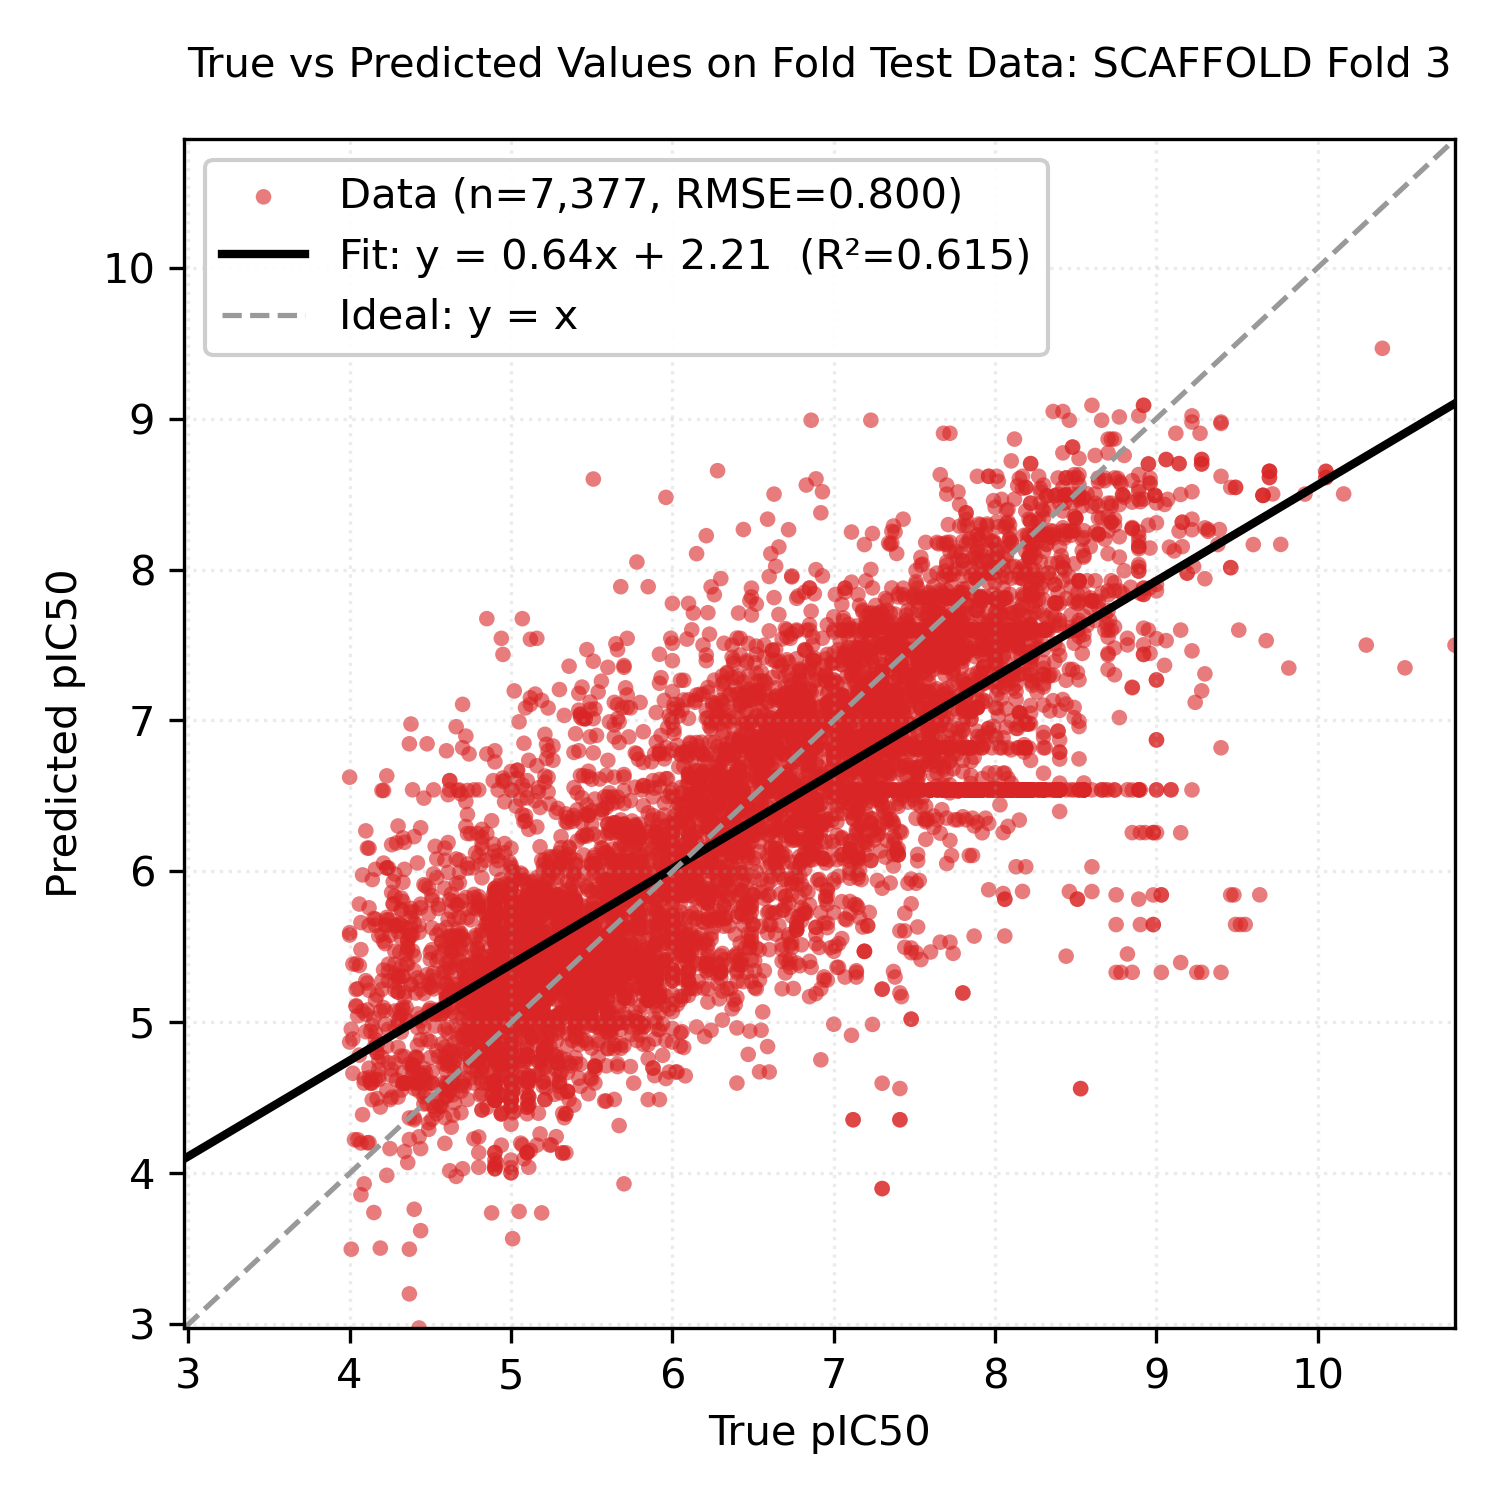

Source data for this figure (header and first rows):
Smiles, y_true, y_pred
O=C(OCCCOC(=O)c1cc(O)c(O)c(O)c1)c1cc(O)c…, 5.39, 5.035
O=C(OCCCOC(=O)c1cc(O)c(O)c(O)c1)c1cc(O)c…, 5.49, 5.035
O=C(OCCCOC(=O)c1cc(O)c(O)c(O)c1)c1cc(O)c…, 5.24, 5.035
O=C(OCCCOC(=O)c1cc(O)c(O)c(O)c1)c1cc(O)c…, 5.34, 5.16
O=C(OCCCOC(=O)c1cc(O)c(O)c(O)c1)c1cc(O)c…, 5.44, 5.16
O=C(OCCCOC(=O)c1cc(O)c(O)c(O)c1)c1cc(O)c…, 5.42, 5.161
O=C(OCCCOC(=O)c1cc(O)c(O)c(O)c1)c1ccc(O)…, 5.26, 5.19
O=C(OCCCOC(=O)c1cc(O)c(O)c(O)c1)c1ccc(O)…, 5.31, 5.19
O=C(OCCCOC(=O)c1cc(O)c(O)c(O)c1)c1ccc(O)…, 5.12, 5.19
O=C(OCCCOC(=O)c1cc(O)c(O)c(O)c1)c1ccccc1, 4.96, 5.54
O=C(OCCCOC(=O)c1cc(O)c(O)c(O)c1)c1ccccc1, 4.57, 5.54
O=C(OCCCOC(=O)c1cc(O)c(O)c(O)c1)c1ccccc1, 4.89, 5.54
O=C(OCCCOC(=O)c1cc(O)c(OCCO)c(O)c1)c1cc(…, 5.37, 5.363
O=C(OCCCOC(=O)c1cc(O)c(OCCO)c(O)c1)c1cc(…, 5.12, 5.362
O=C(OCCCOC(=O)c1cc(O)c(OCCO)c(O)c1)c1cc(…, 4.7, 5.362
O=C(OCCCOC(=O)c1ccc(O)c(O)c1)c1ccc(O)c(O…, 5.05, 5.089
O=C(OC(Cn1ccnc1)c1ccc(Cl)cc1)N1CCN(c2ccc…, 5.62, 4.918
O=C(OC(Cn1ccnc1)c1ccc(F)cc1)N1CCN(c2ccc(…, 5.59, 4.94
O=C(O[C@@H](Cn1ccnc1)c1ccc(Cl)cc1)N1CCN(…, 5.66, 4.996
O=C(O[C@@H](Cn1ccnc1)c1ccc(F)cc1)N1CCN(c…, 5.92, 5.063
O=C(O[C@H](Cn1ccnc1)c1ccc(Cl)cc1)N1CCN(c…, 5.82, 4.971
O=C(O[C@H](Cn1ccnc1)c1ccc(F)cc1)N1CCN(c2…, 5.89, 5.025
O=C(O)c1ccc2c(c1)C(=O)N(CCCNc1ccnc3cc(Cl…, 6.3, 6.668
O=C1c2c(Br)c(Br)c(Br)c(Br)c2C(=O)N1CCCNc…, 5.42, 7.068
O=C1c2c(Cl)c(Cl)c(Cl)c(Cl)c2C(=O)N1CCCNc…, 6.24, 6.944
O=C1c2ccc(F)cc2C(=O)N1CCCNc1ccnc2cc(Cl)c…, 5.92, 6.78
O=C1c2cccc(F)c2C(=O)N1CCCNc1ccnc2cc(Cl)c…, 5.4, 6.352
O=C1c2ccccc2C(=O)N1CCCNc1ccnc2cc(Cl)ccc1…, 5.82, 6.722
O=C(O)c1ccc2c(c1)C(=O)N(CCCCNc1ccnc3cc(C…, 7.29, 7.016
O=C1c2c(Br)c(Br)c(Br)c(Br)c2C(=O)N1CCCCN…, 6.72, 7.009
O=C1c2c(Cl)c(Cl)c(Cl)c(Cl)c2C(=O)N1CCCCN…, 6.57, 6.801
O=C1c2ccc(F)cc2C(=O)N1CCCCNc1ccnc2cc(Cl)…, 6.38, 6.635
O=C1c2cccc(F)c2C(=O)N1CCCCNc1ccnc2cc(Cl)…, 6.19, 6.391
O=C1c2ccccc2C(=O)N1CCCCNc1ccnc2cc(Cl)ccc…, 6.43, 6.717
O=C(O)c1ccc(/C=N/CCNc2ccnc3cc(Cl)ccc23)c…, 6.84, 6.418
O=Cc1ccc(/C=N/CCNc2ccnc3cc(Cl)ccc23)cc1, 6.8, 6.906
Oc1cc(O)cc(/C=N/CCNc2ccnc3cc(Cl)ccc23)c1, 6.69, 6.44
Oc1ccc(/C=N/CCNc2ccnc3cc(Cl)ccc23)c(O)c1, 6.76, 6.208
Oc1ccc(/C=N/CCNc2ccnc3cc(Cl)ccc23)cc1, 6.79, 6.449
Oc1ccccc1/C=N/CCNc1ccnc2cc(Cl)ccc12, 6.59, 6.939
Nc1nccc2ccc(NCc3ccc(Cl)c(Cl)c3)cc12, 7.16, 7.312
Nc1nccc2ccc(NCc3ccc(Cl)c(Cl)c3)cc12, 6.95, 7.313
Nc1nccc2ccc(NCc3ccc(Cl)c(Cl)c3)cc12, 6.34, 7.313
Nc1nccc2ccc(NCc3ccc(Cl)cc3)cc12, 7.13, 6.779
Nc1nccc2ccc(NCc3ccc(Cl)cc3)cc12, 6.38, 6.779
Nc1nccc2ccc(NCc3ccc(Cl)cc3)cc12, 6.69, 6.779
Nc1nccc2ccc(NCc3cccc(Br)c3)cc12, 6.85, 7.379
Nc1nccc2ccc(NCc3cccc(Br)c3)cc12, 6.99, 7.378
Nc1nccc2ccc(NCc3cccc(Br)c3)cc12, 6.38, 7.378
Nc1nccc2ccc(NCc3cccc(C(F)(F)F)c3)cc12, 7.3, 6.743
Nc1nccc2ccc(NCc3cccc(C(F)(F)F)c3)cc12, 7.14, 6.744
Nc1nccc2ccc(NCc3cccc(C(F)(F)F)c3)cc12, 6.59, 6.744
Nc1nccc2ccc(NCc3cccc(Cl)c3)cc12, 7.19, 7.255
Nc1nccc2ccc(NCc3cccc(Cl)c3)cc12, 6.8, 7.254
Nc1nccc2ccc(NCc3cccc(Cl)c3)cc12, 6.44, 7.255
Nc1nccc2ccc(NCc3ccccc3)cc12, 5.85, 6.389
Nc1nccc2ccc(NCc3ccccc3)cc12, 6.67, 6.389
Nc1nccc2ccc(NCc3ccccc3)cc12, 6.31, 6.389
Nc1nc(N)c(-c2cccc(Cl)c2)c(CCCOc2cccc(OCC…, 6.37, 6.095
Nc1nc(N)c(-c2cccc(Cl)c2)c(CCCOc2cccc(OCC…, 7.32, 6.095
... 7,317 more rows
